Dataset: dataset (GitHub, MohamedRagabAbbas/Brain-Tumor-Detection-and-Classification). Classes: glioma, meningioma, no tumor, pituitary tumor.

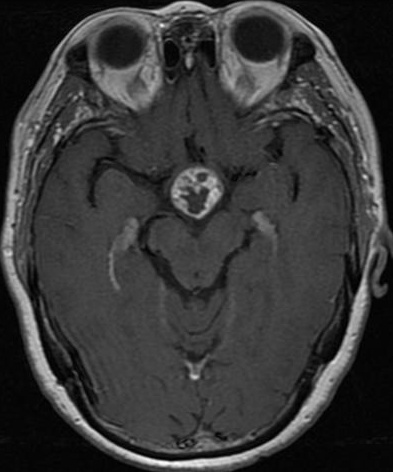
Label: pituitary tumor

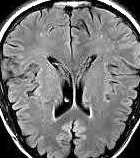
Label: no tumor

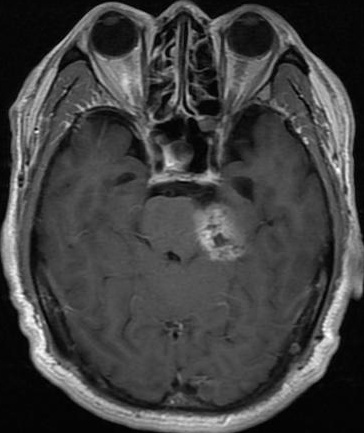
Label: meningioma

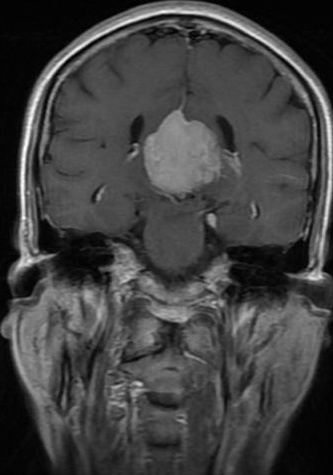
Label: meningioma

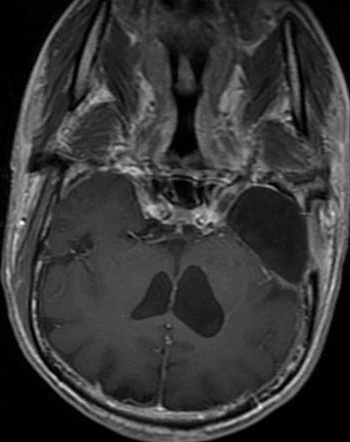
Label: glioma

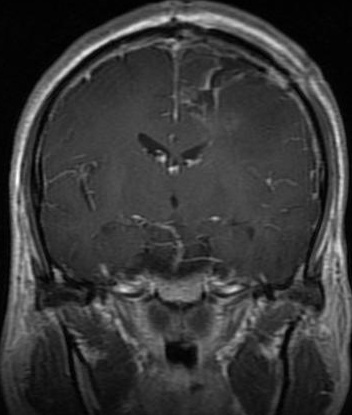
Label: glioma
